Labelled photos from "data", an image-classification folder in karaagro/giz-ai4agriculture. The possible labels are: apple scab, black rot, cedar apple rust, healthy.

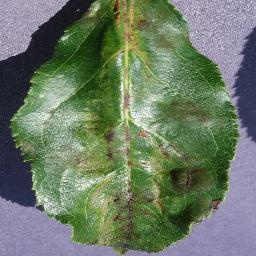
Label: apple scab

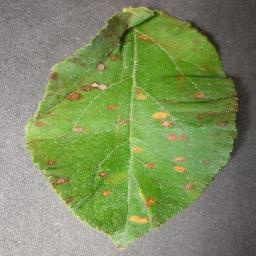
Label: cedar apple rust

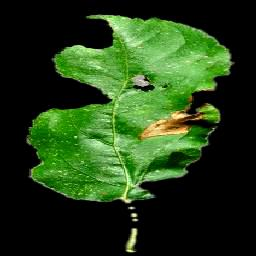
Label: black rot

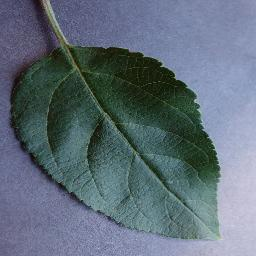
Label: healthy

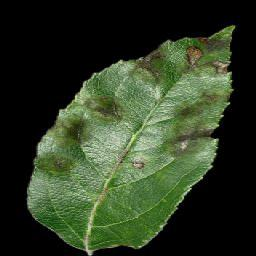
Label: apple scab

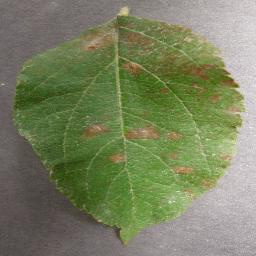
Label: cedar apple rust
